2-way image classification set "food" from GitHub (justinmeckmann1/FS25_AAI); label vocabulary: peach, pear.

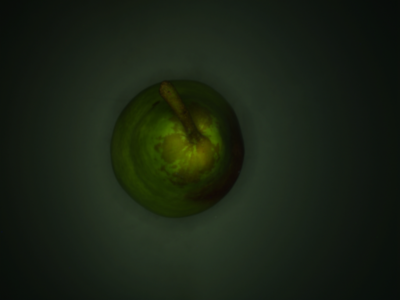
Label: pear

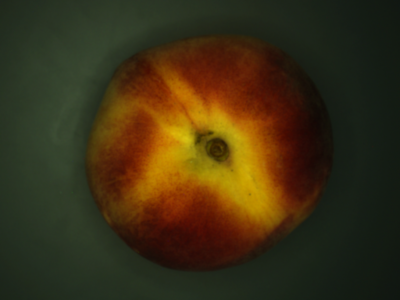
Label: peach

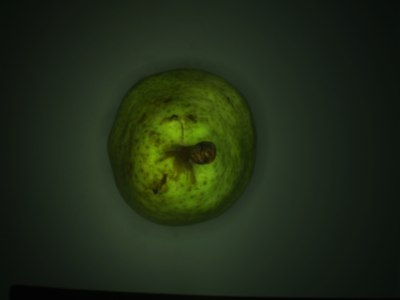
Label: pear

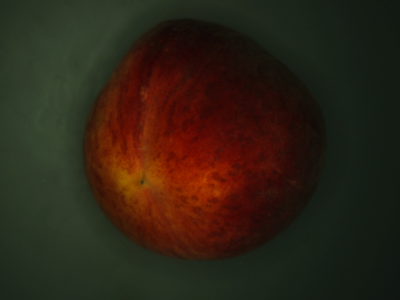
Label: peach

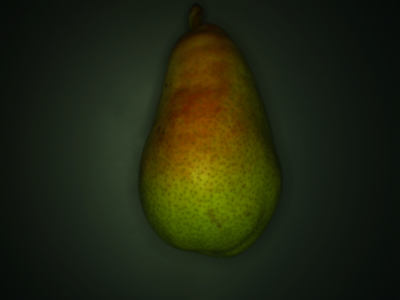
Label: pear

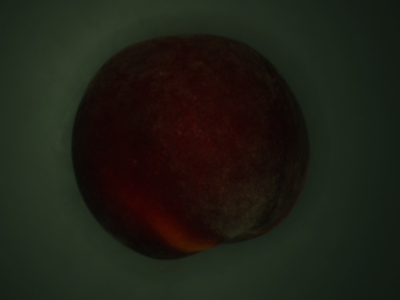
Label: peach
